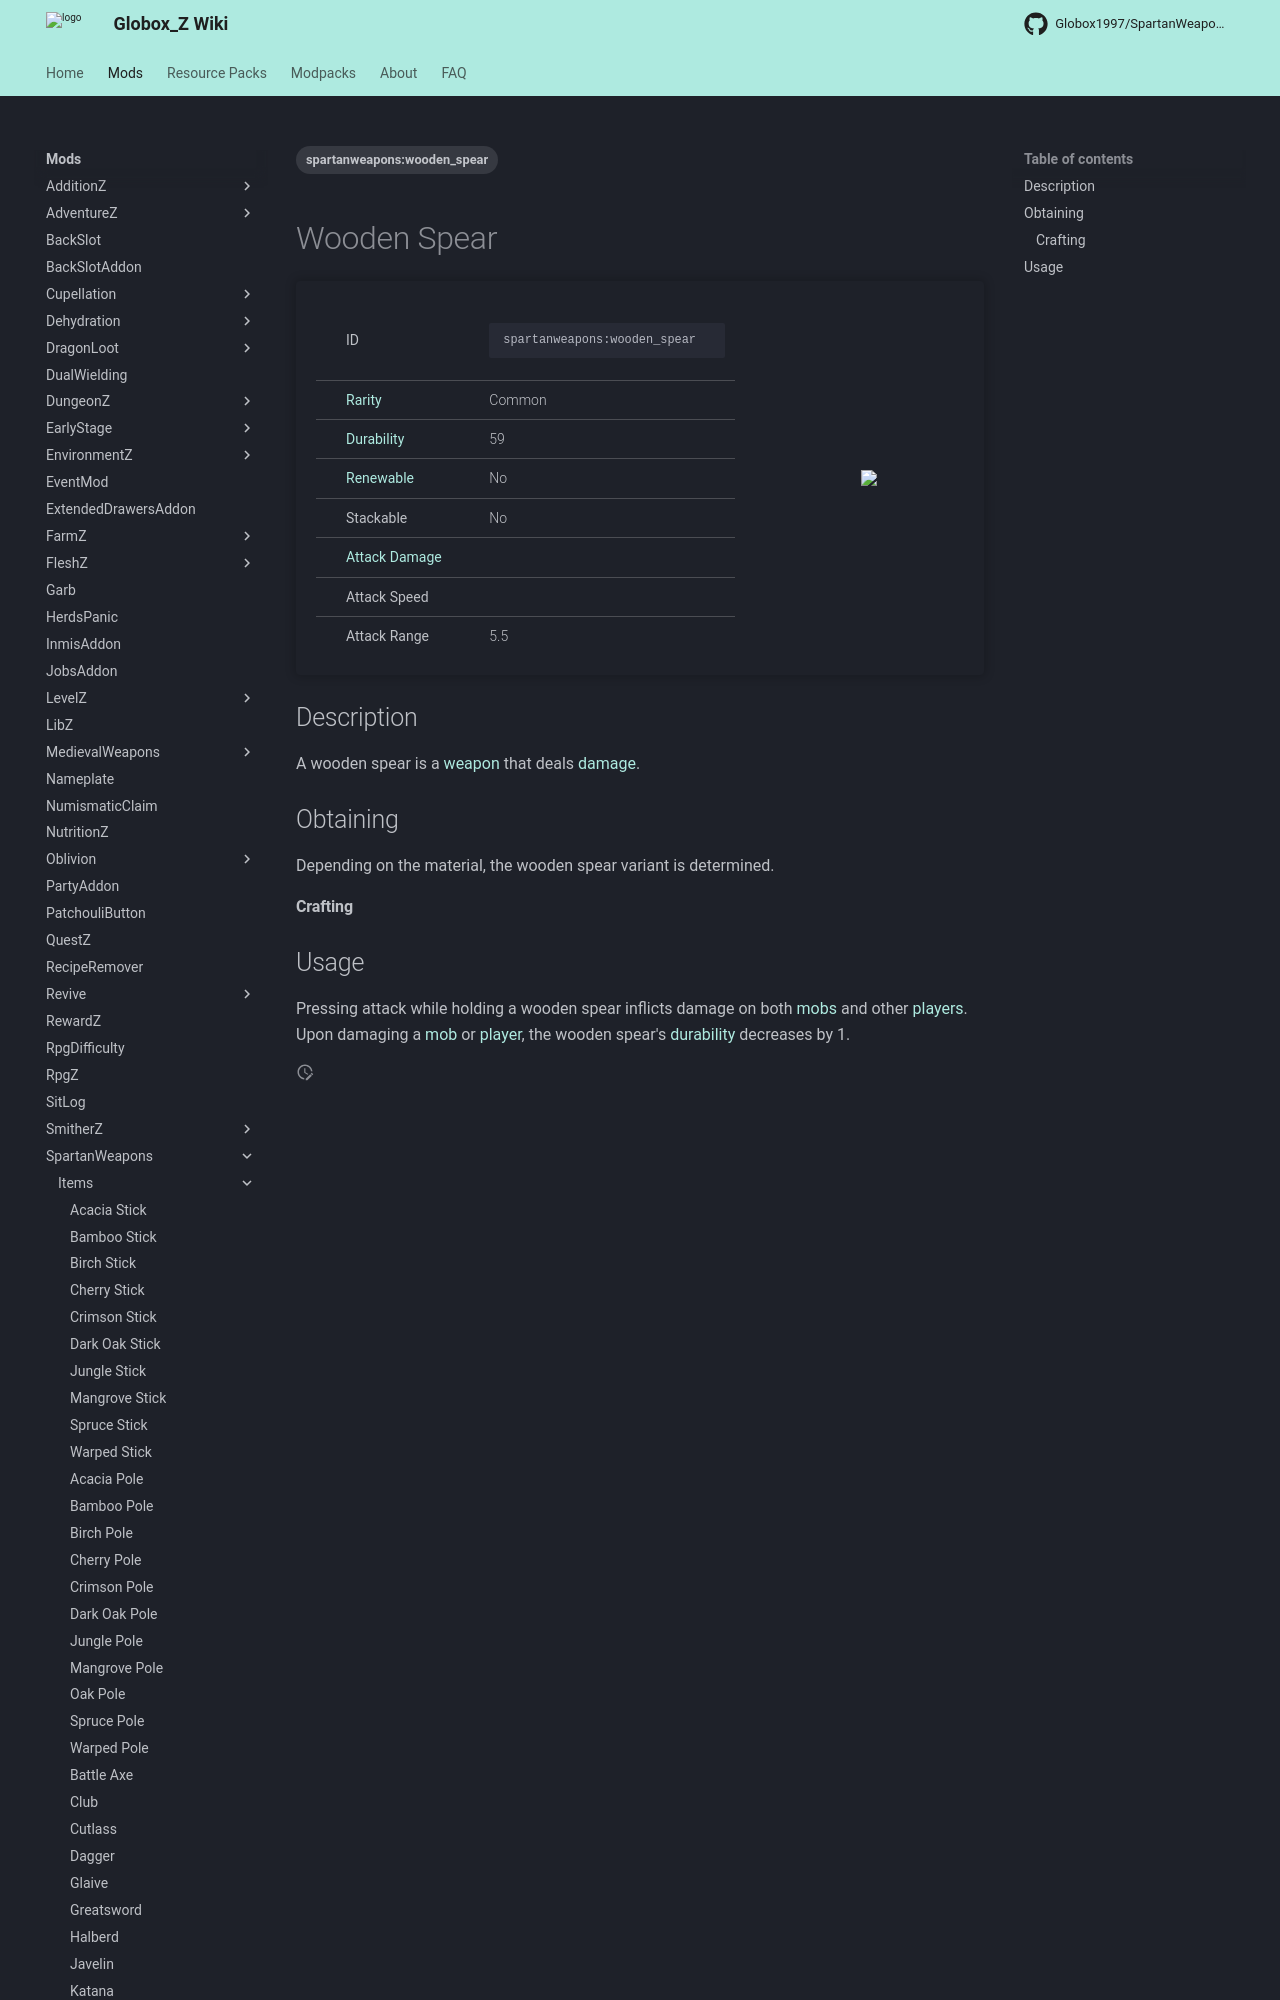

repository: Globox1997/wiki · page: mods/SpartanWeapons/Items/Wooden_Spear/index.html · generator: mkdocs

---
title: Wooden Spear
project: spartanweapons
summary: spartanweapons item wooden spear
tags:
    - spartanweapons:wooden_spear
---
# Wooden Spear
<div class="main_table">
<div class="left_main_table">
<table class="left_table">
    <tbody>
        <tr>
            <td class="first-column">ID</td>
            <td class="second-column">
            ```
            spartanweapons:wooden_spear
            ```
            </td>
        </tr>
        <tr id="linear-top">
            <td class="first-column"><a href="https://minecraft.wiki/w/Rarity" target="_blank">Rarity</a></td>
            <td class="second-column">Common</td>
        </tr>
        <tr id="linear-top">
            <td class="first-column"><a href="https://minecraft.wiki/w/Durability" target="_blank">Durability</a></td>
            <td class="second-column">59</td>
        </tr>
        <tr id="linear-top">
            <td class="first-column"><a href="https://minecraft.wiki/w/Renewable_resource" target="_blank">Renewable</a></td>
            <td class="second-column">No</td>
        </tr>
        <tr id="linear-top">
            <td class="first-column">Stackable</td>
            <td class="second-column">No</td>
        </tr>
        <tr id="linear-top">
            <td class="first-column"><a href="https://minecraft.wiki/w/Damage" target="_blank">Attack Damage</a></td>
            <td class="second-column icon-element" icon-count="4" icon-id="melee" icon-exclusive></td>
        </tr>
        <tr id="linear-top">
            <td class="first-column">Attack Speed</td>
            <td class="second-column icon-element" icon-count="1" icon-id="melee_speed" icon-exclusive></td>
        </tr>
        <tr id="linear-top">
            <td class="first-column">Attack Range</td>
            <td class="second-column">5.5</td>
        </tr>
    </tbody>
</table>
</div>
    <img src="/wiki/assets/spartanweapons/items/oak_spear.png" loading="lazy" class="right_img_table"/>
</div>

## Description
A wooden spear is a [weapon](https://minecraft.wiki/w/Weapon) that deals [damage](https://minecraft.wiki/w/Damage).

## Obtaining
Depending on the material, the wooden spear variant is determined.
